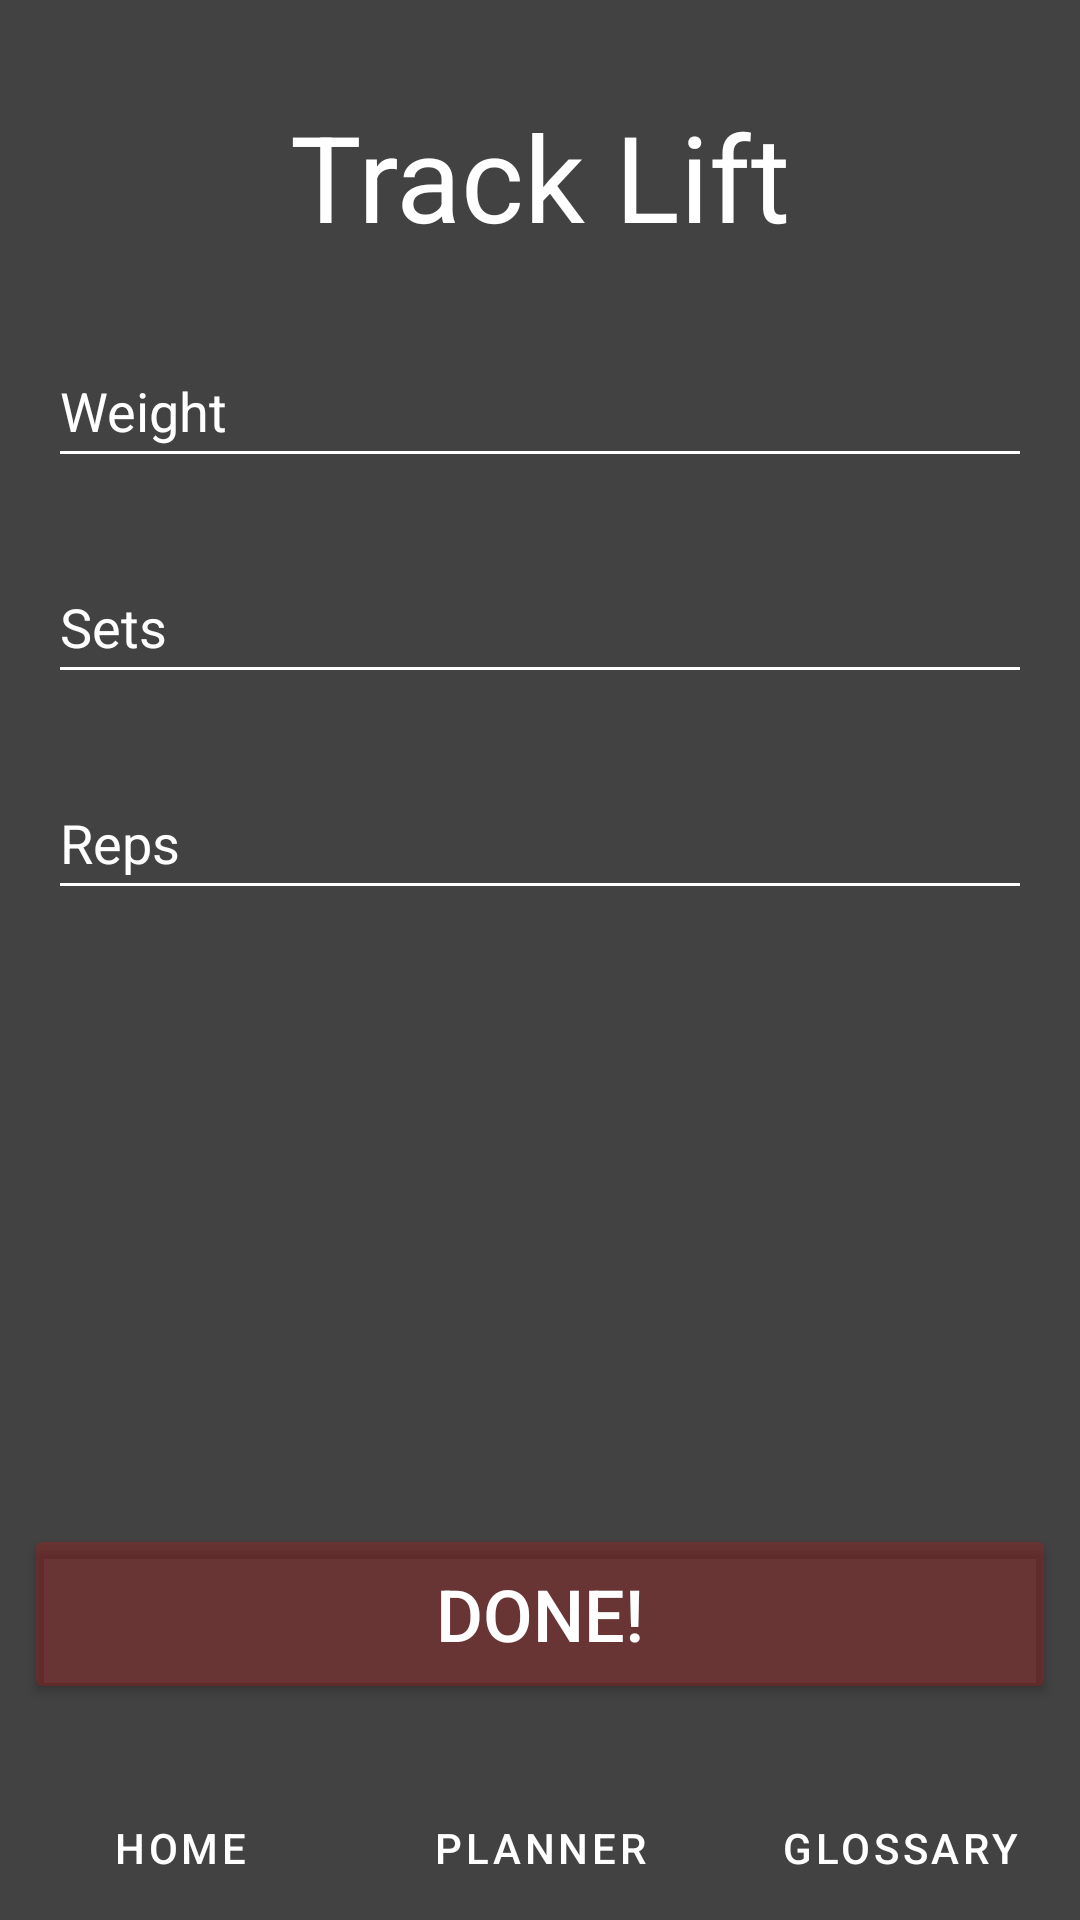

Reconstruct the res/layout file that produces this screen, plus the resources it refers to.
<!-- AndroidManifest.xml: application theme Theme.Liftingapp -->
<!-- res/layout/activity_track.xml -->
<?xml version="1.0" encoding="utf-8"?>
<androidx.constraintlayout.widget.ConstraintLayout xmlns:android="http://schemas.android.com/apk/res/android"
    xmlns:app="http://schemas.android.com/apk/res-auto"
    xmlns:tools="http://schemas.android.com/tools"
    android:layout_width="match_parent"
    android:layout_height="match_parent"
    android:background="@color/cardview_dark_background"
    tools:context=".Track">

    <Button
        android:id="@+id/done_button"
        android:layout_width="0sp"
        android:layout_height="60sp"
        android:layout_marginStart="8dp"
        android:layout_marginEnd="8dp"
        android:layout_marginBottom="24dp"
        android:backgroundTint="@color/red"
        android:text="@string/done_button_text"
        android:textColor="@color/white"
        android:textSize="24sp"
        app:layout_constraintBottom_toTopOf="@+id/linearLayout"
        app:layout_constraintEnd_toEndOf="parent"
        app:layout_constraintHorizontal_bias="0.0"
        app:layout_constraintStart_toStartOf="parent" />

    <TextView
        android:id="@+id/textView8"
        android:layout_width="wrap_content"
        android:layout_height="wrap_content"
        android:layout_marginTop="32sp"
        android:text="@string/track_header_text"
        android:textColor="@color/white"
        android:textSize="40sp"
        app:layout_constraintEnd_toEndOf="parent"
        app:layout_constraintStart_toStartOf="parent"
        app:layout_constraintTop_toTopOf="parent" />

    <EditText
        android:id="@+id/titleEntry"
        android:layout_width="0sp"
        android:layout_height="48sp"
        android:layout_marginStart="16sp"
        android:layout_marginTop="26sp"
        android:layout_marginEnd="16sp"
        android:backgroundTint="#FFFFFF"
        android:ems="10"
        android:hint="@string/weight_text"
        android:inputType="numberDecimal"
        android:textColor="#FFFFFF"
        android:textColorHighlight="#FFFFFF"
        android:textColorHint="#FFFFFF"
        android:textColorLink="#FFFFFF"
        app:layout_constraintEnd_toEndOf="parent"
        app:layout_constraintStart_toStartOf="parent"
        app:layout_constraintTop_toBottomOf="@+id/textView8"
        android:importantForAutofill="no" />

    <EditText
        android:id="@+id/setsEntry"
        android:layout_width="0sp"
        android:layout_height="48sp"
        android:layout_marginStart="16sp"
        android:layout_marginTop="24sp"
        android:layout_marginEnd="16sp"
        android:backgroundTint="#FFFFFF"
        android:ems="10"
        android:hint="@string/sets_text"
        android:inputType="numberDecimal"
        android:textColor="#FFFFFF"
        android:textColorHighlight="#FFFFFF"
        android:textColorHint="#FFFFFF"
        android:textColorLink="#FFFFFF"
        app:layout_constraintEnd_toEndOf="parent"
        app:layout_constraintHorizontal_bias="0.0"
        app:layout_constraintStart_toStartOf="parent"
        app:layout_constraintTop_toBottomOf="@+id/titleEntry"
        android:importantForAutofill="no" />

    <EditText
        android:id="@+id/repsEntry"
        android:layout_width="0sp"
        android:layout_height="48sp"
        android:layout_marginStart="16sp"
        android:layout_marginTop="24sp"
        android:layout_marginEnd="16sp"
        android:backgroundTint="#FFFFFF"
        android:ems="10"
        android:hint="@string/reps_text"
        android:inputType="numberDecimal"
        android:textColor="#FFFFFF"
        android:textColorHighlight="#FFFFFF"
        android:textColorHint="#FFFFFF"
        android:textColorLink="#FFFFFF"
        app:layout_constraintEnd_toEndOf="parent"
        app:layout_constraintHorizontal_bias="0.0"
        app:layout_constraintStart_toStartOf="parent"
        app:layout_constraintTop_toBottomOf="@+id/setsEntry"
        android:importantForAutofill="no" />

    <LinearLayout
        android:id="@+id/linearLayout"
        android:layout_width="fill_parent"
        android:layout_height="wrap_content"
        app:layout_constraintBottom_toBottomOf="parent"
        app:layout_constraintEnd_toEndOf="parent"
        app:layout_constraintStart_toStartOf="parent">

        <Button
            android:id="@+id/home_button"
            android:layout_width="fill_parent"
            android:layout_height="wrap_content"
            android:layout_weight="1"
            android:backgroundTint="@color/dark_red"

            android:text="@string/home_button_text"
            android:textColor="@color/white"
            app:layout_constraintBottom_toBottomOf="parent"
            app:layout_constraintStart_toStartOf="parent"
            style="?android:attr/buttonBarButtonStyle" />

        <Button
            android:id="@+id/planner_button"
            android:layout_width="fill_parent"
            android:layout_height="wrap_content"
            android:layout_weight="1"
            android:backgroundTint="@color/dark_red"
            android:text="@string/planner_button"
            android:textColor="@color/white"
            app:layout_constraintBottom_toBottomOf="parent"
            app:layout_constraintEnd_toStartOf="@+id/glossary_button"
            app:layout_constraintHorizontal_bias="0.514"
            app:layout_constraintStart_toEndOf="@+id/home_button"
            style="?android:attr/buttonBarButtonStyle" />

        <Button
            android:id="@+id/glossary_button"
            android:layout_width="fill_parent"
            android:layout_height="wrap_content"
            android:layout_weight="1"
            android:backgroundTint="@color/dark_red"
            android:text="@string/glossary_button"
            android:textColor="@color/white"
            app:layout_constraintBottom_toBottomOf="parent"
            app:layout_constraintEnd_toEndOf="parent"
            style="?android:attr/buttonBarButtonStyle" />
    </LinearLayout>
</androidx.constraintlayout.widget.ConstraintLayout>
<!-- resources referenced by this layout -->
<resources>
  <color name="dark_red">#40770A0A</color>
  <color name="red">#40D90B0B</color>
  <color name="white">#FFFFFFFF</color>
  <string name="done_button_text">Done!</string>
  
      // stats page
  <string name="glossary_button">Glossary</string>
  
      // home page
  <string name="home_button_text">Home</string>
  <string name="planner_button">Planner</string>
  <string name="reps_text">Reps</string>
  <string name="sets_text">Sets</string>
  <string name="track_header_text">Track Lift</string>
  <string name="weight_text">Weight</string>
  <style name="Theme.Liftingapp" parent="Theme.MaterialComponents.DayNight.DarkActionBar">
          
          <item name="colorPrimary">@color/purple_500</item>
          <item name="colorPrimaryVariant">@color/purple_700</item>
          <item name="colorOnPrimary">@color/white</item>
          
          <item name="colorSecondary">@color/teal_200</item>
          <item name="colorSecondaryVariant">@color/teal_700</item>
          <item name="colorOnSecondary">@color/black</item>
          
          <item name="android:statusBarColor">?attr/colorPrimaryVariant</item>
          
      </style>
  <color name="purple_500">#FF6200EE</color>
  <color name="purple_700">#FF3700B3</color>
  <color name="teal_200">#FF03DAC5</color>
  <color name="teal_700">#FF018786</color>
  <color name="black">#FF000000</color>
</resources>
